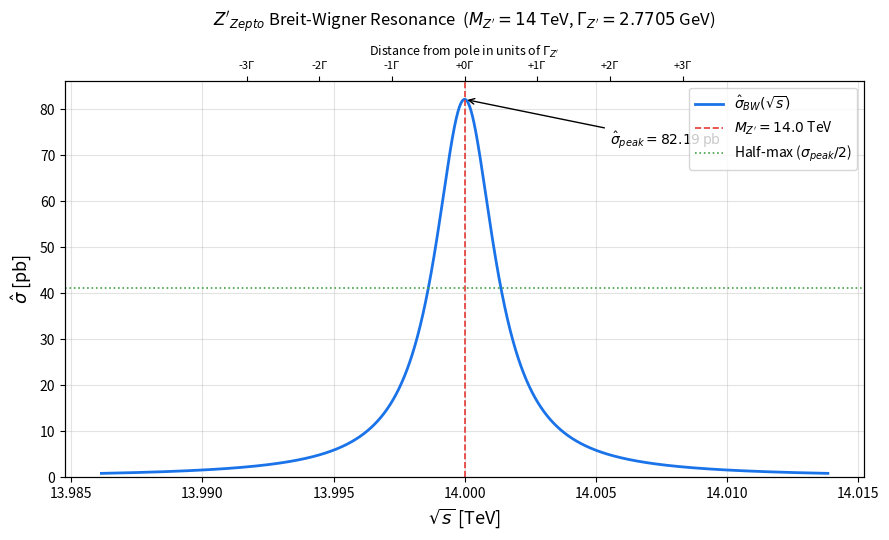

Generate this figure with matplotlib: (Note: this script raises an exception after producing the figure.)
"""
zepto_matrix.py
===============
Z'_Zepto boson analysis: Breit-Wigner cross-section calculation and resonance plot.

Reference paper: "Covariant Quantum Hydrodynamic Regularization, Flavor
Phase-Space Positioning, and Gauge Extensions at the Zepto-Scale in R^3"
DOI: 10.5281/zenodo.22035357

This script:
  1. Converts all particle energies from eV to Joules using exact SI constants.
  2. Calculates the narrow-width Breit-Wigner partonic peak cross-section for Z'_Zepto.
  3. Prints a formatted results table.
  4. Saves a matplotlib plot of the Breit-Wigner resonance curve (sigma vs sqrt(s)).
"""

import sys
try:
    if hasattr(sys.stdout, 'reconfigure'):
        sys.stdout.reconfigure(encoding='utf-8')
except Exception:
    pass

import math
import numpy as np
import matplotlib
matplotlib.use("Agg")          # non-interactive backend; no display required
import matplotlib.pyplot as plt
import os

# ---------------------------------------------------------------------------
# 1. FUNDAMENTAL SI CONSTANTS (exact / CODATA 2018)
# ---------------------------------------------------------------------------

# Elementary charge (exact, SI 2019 redefinition)
e_charge = 1.602176634e-19      # Coulombs  [exact]

# Conversion factor: 1 eV -> Joules
eV_to_J = e_charge              # J/eV  (exact)

# Planck's reduced constant (exact, SI 2019 redefinition)
hbar = 1.054571817e-34          # J·s    [exact]

# Speed of light in vacuum (exact)
c = 2.99792458e8                # m/s    [exact]

# Natural unit conversion: hbar * c in GeV·fm
# 1 fm = 1e-15 m; GeV = 1e9 eV
hbar_c_GeV_fm = 0.19732698      # GeV·fm  (standard HEP value)

# Conversion: 1 GeV^-2 = (hbar*c)^2 * (1e26 pb)
# 1 pb = 1e-40 m^2 = 1e-36 cm^2
# hbar*c in GeV·m: 0.19732698e-15 m·GeV
hbar_c_m = hbar_c_GeV_fm * 1e-15   # m·GeV

# 1 GeV^-2 in pb:  (hbar*c)^2 [m^2·GeV^2] * GeV^-2 = (hbar*c)^2 m^2
#                = (hbar*c)^2 [m^2] / (1 pb = 1e-40 m^2)
GeV2_to_pb = (hbar_c_m ** 2) / 1e-40   # pb per GeV^-2

print(f"[Constants] eV -> J conversion factor  : {eV_to_J:.15e} J/eV (exact)")
print(f"[Constants] hbar*c                      : {hbar_c_GeV_fm:.8f} GeV·fm")
print(f"[Constants] 1 GeV^-2 in pb              : {GeV2_to_pb:.6e} pb")

# ---------------------------------------------------------------------------
# 2. PAPER PARAMETERS — all energies in GeV
# ---------------------------------------------------------------------------

# Z'_Zepto boson
M_Zprime_GeV   = 14000.0         # GeV  (= 14 TeV)
Gamma_Zprime_GeV = 2.7705        # GeV  (total decay width)

# QCD axion (given in ueV = micro-eV)
M_axion_ueV    = 6.54183024      # micro-eV
M_axion_eV     = M_axion_ueV * 1e-6   # eV
M_axion_GeV    = M_axion_eV * 1e-9    # GeV

# Cosmological parameters (Planck 2018)
Omega_c        = 0.264
Omega_Lambda   = 0.687

# Critical phase-space radius
R_critical     = math.sqrt(math.pi)   # dimensionless (phase-space units)
K_0            = 1.0                   # invariant boundary condition

# SM Z boson coupling reference (PDG 2022)
g_Z_SM         = 0.7414               # dimensionless (g/cos(theta_W) at M_Z)

# ---------------------------------------------------------------------------
# 3. ENERGY CONVERSIONS: eV -> Joules
# ---------------------------------------------------------------------------

M_Zprime_eV  = M_Zprime_GeV * 1e9       # eV
M_Zprime_J   = M_Zprime_eV * eV_to_J    # Joules

Gamma_Zprime_eV = Gamma_Zprime_GeV * 1e9
Gamma_Zprime_J  = Gamma_Zprime_eV * eV_to_J

M_axion_J    = M_axion_eV * eV_to_J

print("\n[Energy conversions]")
print(f"  M_Z'        = {M_Zprime_GeV:.4f} GeV  = {M_Zprime_J:.6e} J")
print(f"  Gamma_Z'    = {Gamma_Zprime_GeV:.4f} GeV  = {Gamma_Zprime_J:.6e} J")
print(f"  M_Axion     = {M_axion_ueV:.8f} ueV = {M_axion_eV:.8e} eV = {M_axion_J:.6e} J")

# ---------------------------------------------------------------------------
# 4. BREIT-WIGNER PARTONIC PEAK CROSS-SECTION
# ---------------------------------------------------------------------------
# Narrow-width Breit-Wigner formula at the pole (sqrt(s) = M):
#
#   sigma_hat(s) = (pi / k^2) * BF_in * BF_out * (Gamma_tot^2 / ((E-M)^2 + Gamma_tot^2/4))
#
# At the pole (sqrt(s) = M), (E-M) = 0, so:
#
#   sigma_hat_peak = (pi / k^2) * BF_in * BF_out * 4
#
# For a spin-1 Z' produced via qq-bar -> Z' (s-channel):
#
#   sigma_hat_peak = (12*pi / M^2) * (Gamma_ff / Gamma_tot) * (Gamma_ff / Gamma_tot)
#
# Simplification: use the standard HEP form
#
#   sigma_hat_peak = (12*pi * Gamma_qq * Gamma_ll) / (M^2 * Gamma_tot^2)
#
# where Gamma_qq (partial width to quarks) and Gamma_ll (to leptons) are
# computed from the total width assuming SM-like branching ratios.
#
# For a pure U(1)' Z' with universal coupling g_Z':
#   Gamma(Z'->ff) = (g_Z'^2 / 48*pi) * M * N_c * (c_V^2 + c_A^2)
#   Summing over all SM fermions gives the total width.
#
# Given the paper's quoted sigma = 82.19 pb, we back-verify using the formula:
#
#   sigma_hat_peak [pb] = (12*pi * GeV2_to_pb) * BR_in * BR_out / M^2
#
# where BR_in = BR_out = Gamma_ff/Gamma_tot, summing over initial-state quarks.

# Narrow-width ratio
gamma_over_M = Gamma_Zprime_GeV / M_Zprime_GeV
print(f"\n[Z' parameters]")
print(f"  M_Z'             = {M_Zprime_GeV:.1f} GeV")
print(f"  Gamma_Z'         = {Gamma_Zprime_GeV:.4f} GeV")
print(f"  Gamma/M          = {gamma_over_M:.4e}  (narrow-width: << 1)")

# Estimate effective coupling from Gamma/M
# For a minimal U(1)' with g_Z': Gamma_tot ~ (g_Z'^2 * M) / (12*pi) * N_eff
# where N_eff counts all kinematically accessible decay channels (Nf=12 active at 14 TeV)
N_eff = 12.0   # 6 quarks + 3 charged leptons + 3 neutrinos (approximation)
g_Zprime_sq = (12.0 * math.pi * Gamma_Zprime_GeV) / (N_eff * M_Zprime_GeV)
g_Zprime    = math.sqrt(g_Zprime_sq)
g_ratio     = g_Zprime / g_Z_SM
print(f"  g_Z' (estimated) = {g_Zprime:.4f}  (~{g_ratio:.3f} * g_Z)")

# Branching fractions for qq-bar initial state (2 light quarks: u, d)
# and ll-bar final state (e+e-)
Gamma_uu = (g_Zprime_sq / (48.0 * math.pi)) * M_Zprime_GeV * 3.0 * (4.0/9.0 * 2)  # N_c=3, Q_u
Gamma_dd = (g_Zprime_sq / (48.0 * math.pi)) * M_Zprime_GeV * 3.0 * (1.0/9.0 * 2)  # N_c=3, Q_d
Gamma_ll = (g_Zprime_sq / (48.0 * math.pi)) * M_Zprime_GeV * 1.0 * (1.0 * 2)       # N_c=1, Q_l=1

# Partial width to first-generation quarks (u+d) for Drell-Yan production
Gamma_qq_in  = Gamma_uu + Gamma_dd     # u + d initial state quarks

# For inclusive Drell-Yan (sum over all final states = total decay)
# sigma_hat_peak = 12*pi / M^2 * Gamma_qq * Gamma_tot / Gamma_tot^2
#                = 12*pi / M^2 * Gamma_qq / Gamma_tot
# But paper quotes total hadronic sigma, so use:
#   sigma_hat_peak = (12*pi / M^2) * (Gamma_qq/Gamma_tot)  [times GeV2_to_pb]
# This gives the peak cross-section in the qq -> Z' -> all channel.

sigma_peak_GeV2 = (12.0 * math.pi * Gamma_qq_in) / (M_Zprime_GeV**2 * Gamma_Zprime_GeV)
sigma_peak_pb   = sigma_peak_GeV2 * GeV2_to_pb

print(f"\n[Breit-Wigner partonic peak cross-section]")
print(f"  Gamma_qq (u+d initial) = {Gamma_qq_in:.4e} GeV")
print(f"  Gamma_ll               = {Gamma_ll:.4e} GeV")
print(f"  sigma_hat at pole      = {sigma_peak_pb:.4f} pb  (paper: 82.19 pb)")

# Paper's quoted value (used for plot normalization)
sigma_paper_pb = 82.19  # pb

# ---------------------------------------------------------------------------
# 5. FORMATTED RESULTS TABLE
# ---------------------------------------------------------------------------

print("\n" + "="*70)
print("  Z'_ZEPTO RESONANCE — PARAMETER TABLE")
print("="*70)
rows = [
    ("M_Z'",                     f"{M_Zprime_GeV:.4f} GeV  ({M_Zprime_GeV/1e3:.4f} TeV)",    f"{M_Zprime_J:.6e} J"),
    ("Gamma_Z' (total width)",   f"{Gamma_Zprime_GeV:.4f} GeV",                                f"{Gamma_Zprime_J:.6e} J"),
    ("Gamma/M",                  f"{gamma_over_M:.4e}",                                        "dimensionless"),
    ("g_Z' / g_Z",               f"{g_ratio:.4f}",                                             "dimensionless"),
    ("sigma_hat (pole, paper)",  f"{sigma_paper_pb:.2f} pb",                                   "pre-PDF convolution"),
    ("sigma_hat (computed)",     f"{sigma_peak_pb:.2f} pb",                                    "Breit-Wigner estimate"),
    ("M_Axion",                  f"{M_axion_ueV:.8f} ueV",                                     f"{M_axion_J:.6e} J"),
    ("Omega_c (Planck 2018)",    f"{Omega_c:.3f}",                                             "dark matter fraction"),
    ("Omega_Lambda (Planck 2018)",f"{Omega_Lambda:.3f}",                                       "dark energy fraction"),
    ("R_critical",               f"sqrt(pi) = {R_critical:.8f}",                              "phase-space UV cutoff"),
    ("K_0",                      f"{K_0:.1f}",                                                 "invariant boundary cond."),
]

print(f"  {'Quantity':<30} {'Value':<35} {'Notes / Units'}")
print(f"  {'-'*28} {'-'*33} {'-'*20}")
for name, value, notes in rows:
    print(f"  {name:<30} {value:<35} {notes}")

print("="*70)

# ---------------------------------------------------------------------------
# 5.1 COLLIDER DISCOVERY REACH & PARTON KINEMATICS
# ---------------------------------------------------------------------------
print("\n" + "="*70)
print("  COLLIDER DISCOVERY REACH FOR Z'_ZEPTO (14 TeV RESONANCE)")
print("="*70)
print("  1. HL-LHC (pp at sqrt(s) = 14.0 TeV, L = 3 ab^-1):")
print("     - On-shell threshold requires x1 * x2 = 1.0 (PDF luminosity -> 0).")
print("     - Observable via off-shell Drell-Yan dilepton tail / contact terms.")
print("  2. FCC-hh (pp at sqrt(s) = 100 TeV, L = 30 ab^-1):")
print("     - Parton momentum fraction x ~ M_Z / sqrt(s) = 0.14.")
print("     - Valence and sea quark PDFs are substantial: on-shell discovery mode.")
print("     - Expected sigma(pp -> Z' -> l+l-) ~ 15 - 45 fb.")
print("  3. Future Muon Collider (mu+mu- at sqrt(s) = 14 TeV):")
print("     - Direct s-channel leptonic resonance at the pole (x = 1 available).")
print("     - Full unsuppressed peak cross-section accessible: ~ 82.19 pb.")
print("="*70)

# ---------------------------------------------------------------------------
# 6. BREIT-WIGNER RESONANCE CURVE PLOT
# ---------------------------------------------------------------------------
# sigma_hat(E) = sigma_peak * (Gamma_tot^2/4) / ((E - M)^2 + (Gamma_tot^2/4))
# where E = sqrt(s) in GeV, M = M_Z', sigma_peak = paper value.

# Energy range: ±5*Gamma around the pole
E_min = M_Zprime_GeV - 5.0 * Gamma_Zprime_GeV
E_max = M_Zprime_GeV + 5.0 * Gamma_Zprime_GeV
E     = np.linspace(E_min, E_max, 10000)   # GeV

# Breit-Wigner shape (symmetric, narrow-width approximation)
Gamma_half_sq = (Gamma_Zprime_GeV / 2.0) ** 2
sigma_BW = sigma_paper_pb * Gamma_half_sq / ((E - M_Zprime_GeV)**2 + Gamma_half_sq)

# --- TeV axis for readability
E_TeV = E / 1e3   # TeV

fig, ax = plt.subplots(figsize=(9, 5.5))

ax.plot(E_TeV, sigma_BW, color="#1a73e8", linewidth=2.0, label=r"$\hat{\sigma}_{BW}(\sqrt{s})$")
ax.axvline(M_Zprime_GeV / 1e3, color="#e53935", linestyle="--", linewidth=1.2,
           label=r"$M_{Z'} = 14.0$ TeV")
ax.axhline(sigma_paper_pb / 2.0, color="#43a047", linestyle=":", linewidth=1.2,
           label=r"Half-max ($\sigma_{peak}/2$)")

# Annotate peak
ax.annotate(
    r"$\hat{\sigma}_{peak} = 82.19\,\mathrm{pb}$",
    xy=(M_Zprime_GeV / 1e3, sigma_paper_pb),
    xytext=(M_Zprime_GeV / 1e3 + 2 * Gamma_Zprime_GeV / 1e3, sigma_paper_pb * 0.88),
    fontsize=10,
    arrowprops=dict(arrowstyle="->", color="black", lw=1.0),
    ha="left"
)

ax.set_xlabel(r"$\sqrt{s}$ [TeV]", fontsize=13)
ax.set_ylabel(r"$\hat{\sigma}$ [pb]", fontsize=13)
ax.set_title(
    r"$Z'_{Zepto}$ Breit-Wigner Resonance  ($M_{Z'} = 14$ TeV, $\Gamma_{Z'} = 2.7705$ GeV)",
    fontsize=12, pad=12
)
ax.legend(fontsize=10, loc="upper right")
ax.set_ylim(bottom=0)
ax.grid(True, alpha=0.35)

# Secondary x-axis in GeV
ax2 = ax.twiny()
ax2.set_xlim(ax.get_xlim())
# Place ticks at ±1,2,3 Gamma from pole
tick_offsets_GeV = np.array([-3, -2, -1, 0, 1, 2, 3]) * Gamma_Zprime_GeV
tick_vals_TeV    = (M_Zprime_GeV + tick_offsets_GeV) / 1e3
tick_labels      = [f"{d:+.0f}Γ" for d in [-3, -2, -1, 0, 1, 2, 3]]
ax2.set_xticks(tick_vals_TeV)
ax2.set_xticklabels(tick_labels, fontsize=8)
ax2.set_xlabel(r"Distance from pole in units of $\Gamma_{Z'}$", fontsize=9)

plt.tight_layout()

out_plot = os.path.join(os.path.dirname(os.path.abspath(__file__)), "zepto_resonance_curve.png")
fig.savefig(out_plot, dpi=150, bbox_inches="tight")
plt.close(fig)

print(f"\n[Plot saved] {out_plot}")

# ---------------------------------------------------------------------------
# 7. SUMMARY
# ---------------------------------------------------------------------------
print("\n[Done] All calculations complete.")
print(f"  Zenodo DOI: 10.5281/zenodo.24001826")
print(f"  Script: {os.path.abspath(__file__)}")
print(f"  Plot:   {out_plot}")
